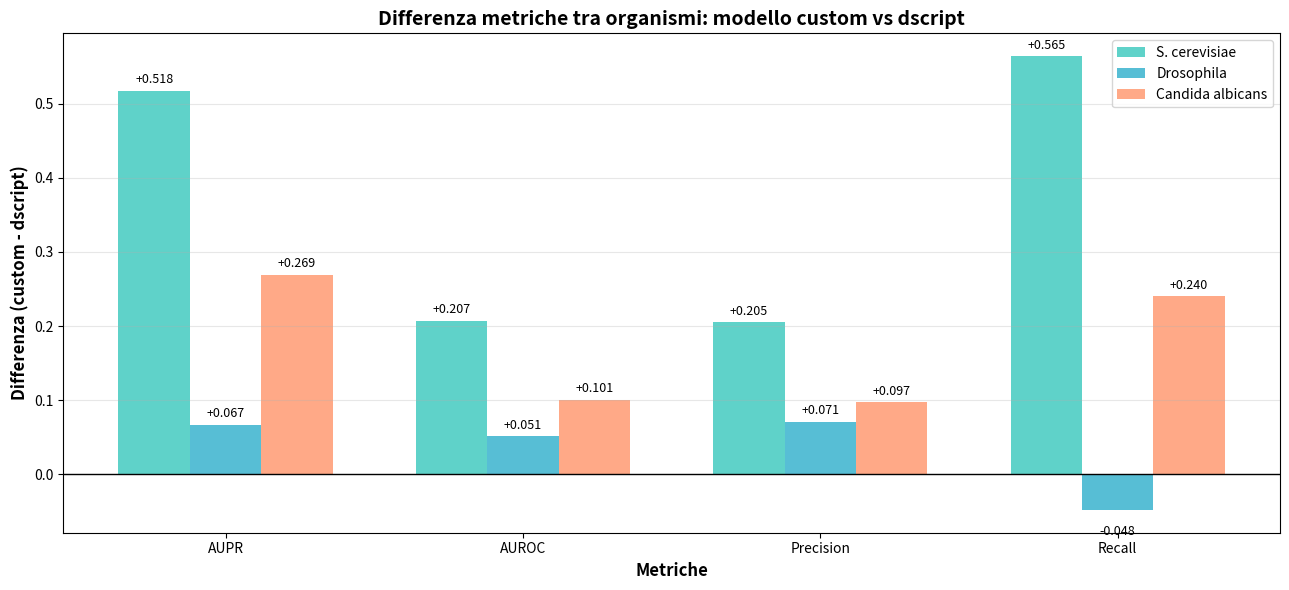

This figure's Python source: (Note: this script raises an exception after producing the figure.)
import matplotlib.pyplot as plt
import numpy as np


# Dati: da ora in poi usiamo solo D-SCRIPT vs modello custom (ex config_2)
organism_data = {
    "S. cerevisiae": {
        "n_coppie": 43473,
        "dscript": {
            "AUPR": 0.4051,
            "AUROC": 0.7812,
            "Precision": 0.6925,
            "Recall": 0.2665,
            "Tempo_s": 300,
        },
        "custom": {
            "AUPR": 0.9227,
            "AUROC": 0.9884,
            "Precision": 0.8976,
            "Recall": 0.8311,
            "Tempo_s": 67,
        },
    },
    "Drosophila": {
        "n_coppie": 14899,
        "dscript": {
            "AUPR": 0.5631,
            "AUROC": 0.8260,
            "Precision": 0.7886,
            "Recall": 0.3618,
            "Tempo_s": 116,
        },
        "custom": {
            "AUPR": 0.6300,
            "AUROC": 0.8773,
            "Precision": 0.8591,
            "Recall": 0.3133,
            "Tempo_s": 24,
        },
    },
    "Candida albicans": {
        "n_coppie": None,
        "dscript": {
            "AUPR": 0.5998,
            "AUROC": 0.8611,
            "Precision": 0.8106,
            "Recall": 0.5193,
            "Tempo_s": 335,
        },
        "custom": {
            "AUPR": 0.8693,
            "AUROC": 0.9617,
            "Precision": 0.9074,
            "Recall": 0.7595,
            "Tempo_s": 68,
        },
    },
}

metrics = ["AUPR", "AUROC", "Precision", "Recall"]
organisms = list(organism_data.keys())


# ========== GRAFICO 1: Differenza metriche (custom - dscript) per organismo ==========
fig1, ax1 = plt.subplots(figsize=(13, 6))

x = np.arange(len(metrics))
width = 0.24
colors = ["#4ECDC4", "#45B7D1", "#FFA07A"]

for i, organism in enumerate(organisms):
    diffs = [
        organism_data[organism]["custom"][metric] - organism_data[organism]["dscript"][metric]
        for metric in metrics
    ]
    bars = ax1.bar(
        x + (i - 1) * width,
        diffs,
        width,
        label=organism,
        color=colors[i],
        alpha=0.9,
    )
    for bar in bars:
        value = bar.get_height()
        ax1.text(
            bar.get_x() + bar.get_width() / 2,
            value + (0.006 if value >= 0 else -0.02),
            f"{value:+.3f}",
            ha="center",
            va="bottom" if value >= 0 else "top",
            fontsize=9,
        )

ax1.axhline(0, color="black", linewidth=1)
ax1.set_xlabel("Metriche", fontsize=12, fontweight="bold")
ax1.set_ylabel("Differenza (custom - dscript)", fontsize=12, fontweight="bold")
ax1.set_title("Differenza metriche tra organismi: modello custom vs dscript", fontsize=14, fontweight="bold")
ax1.set_xticks(x)
ax1.set_xticklabels(metrics)
ax1.legend()
ax1.grid(axis="y", alpha=0.3)

plt.tight_layout()
plt.savefig("grafici/grafico1_diff_metriche_organismi.png", dpi=300, bbox_inches="tight")
print("✓ Grafico 1 salvato: grafico1_diff_metriche_organismi.png")


# ========== GRAFICO 2: Istogramma tempi (dscript vs custom) per organismo ==========
fig2, ax2 = plt.subplots(figsize=(12, 6))

x_org = np.arange(len(organisms))
width_time = 0.35

dscript_times = [organism_data[org]["dscript"]["Tempo_s"] for org in organisms]
custom_times = [organism_data[org]["custom"]["Tempo_s"] for org in organisms]

bars_dscript = ax2.bar(
    x_org - width_time / 2,
    dscript_times,
    width_time,
    label="dscript",
    color="#FF6B6B",
    alpha=0.85,
)
bars_custom = ax2.bar(
    x_org + width_time / 2,
    custom_times,
    width_time,
    label="modello custom",
    color="#4ECDC4",
    alpha=0.85,
)

for bar in list(bars_dscript) + list(bars_custom):
    height = bar.get_height()
    ax2.text(
        bar.get_x() + bar.get_width() / 2,
        height,
        f"{int(height)}s",
        ha="center",
        va="bottom",
        fontsize=9,
        fontweight="bold",
    )

ax2.set_ylabel("Tempo testing (secondi)", fontsize=12, fontweight="bold")
ax2.set_xlabel("Organismo", fontsize=12, fontweight="bold")
ax2.set_title("Confronto velocità: dscript vs modello custom", fontsize=14, fontweight="bold")
ax2.set_xticks(x_org)
ax2.set_xticklabels(organisms)
ax2.legend()
ax2.grid(axis="y", alpha=0.3)

plt.tight_layout()
plt.savefig("grafici/grafico2_tempo_testing_organismi.png", dpi=300, bbox_inches="tight")
print("✓ Grafico 2 salvato: grafico2_tempo_testing_organismi.png")


# ========== GRAFICO 3: Confronto metriche dscript vs custom per ogni organismo ==========
fig3, axes = plt.subplots(1, 3, figsize=(18, 6), sharey=True)

for idx, organism in enumerate(organisms):
    ax = axes[idx]
    x_m = np.arange(len(metrics))
    width_m = 0.35

    dscript_vals = [organism_data[organism]["dscript"][metric] for metric in metrics]
    custom_vals = [organism_data[organism]["custom"][metric] for metric in metrics]

    ax.bar(
        x_m - width_m / 2,
        dscript_vals,
        width_m,
        label="dscript",
        color="#FF6B6B",
        alpha=0.85,
    )
    ax.bar(
        x_m + width_m / 2,
        custom_vals,
        width_m,
        label="modello custom",
        color="#4ECDC4",
        alpha=0.85,
    )

    ax.set_title(organism, fontsize=12, fontweight="bold")
    ax.set_xticks(x_m)
    ax.set_xticklabels(metrics, rotation=20)
    ax.grid(axis="y", alpha=0.3)
    ax.set_ylim([0, 1.05])

axes[0].set_ylabel("Valore metrica", fontsize=12, fontweight="bold")
axes[1].legend(loc="upper left")
fig3.suptitle("Confronto metriche: dscript vs modello custom (per organismo)", fontsize=15, fontweight="bold")

plt.tight_layout(rect=[0, 0, 1, 0.95])
plt.savefig("grafici/grafico3_metriche_per_organismo.png", dpi=300, bbox_inches="tight")
print("✓ Grafico 3 salvato: grafico3_metriche_per_organismo.png")


# ========== Sintesi testuale ==========
print("\n" + "=" * 72)
print("📊 SINTESI MIGLIORAMENTI (modello custom vs dscript)")
print("=" * 72)

for organism in organisms:
    print(f"\n{organism}")
    for metric in metrics:
        dscript_val = organism_data[organism]["dscript"][metric]
        custom_val = organism_data[organism]["custom"][metric]
        delta_pct = ((custom_val - dscript_val) / dscript_val) * 100
        print(
            f"  {metric:9} | dscript: {dscript_val:.4f} → custom: {custom_val:.4f} "
            f"| Δ {delta_pct:+.1f}%"
        )

    d_time = organism_data[organism]["dscript"]["Tempo_s"]
    c_time = organism_data[organism]["custom"]["Tempo_s"]
    speedup = d_time / c_time
    print(f"  Tempo     | dscript: {d_time}s → custom: {c_time}s | speedup {speedup:.2f}x")

print("\nGrafici generati nella cartella: grafici/")
print("=" * 72)

plt.show()
